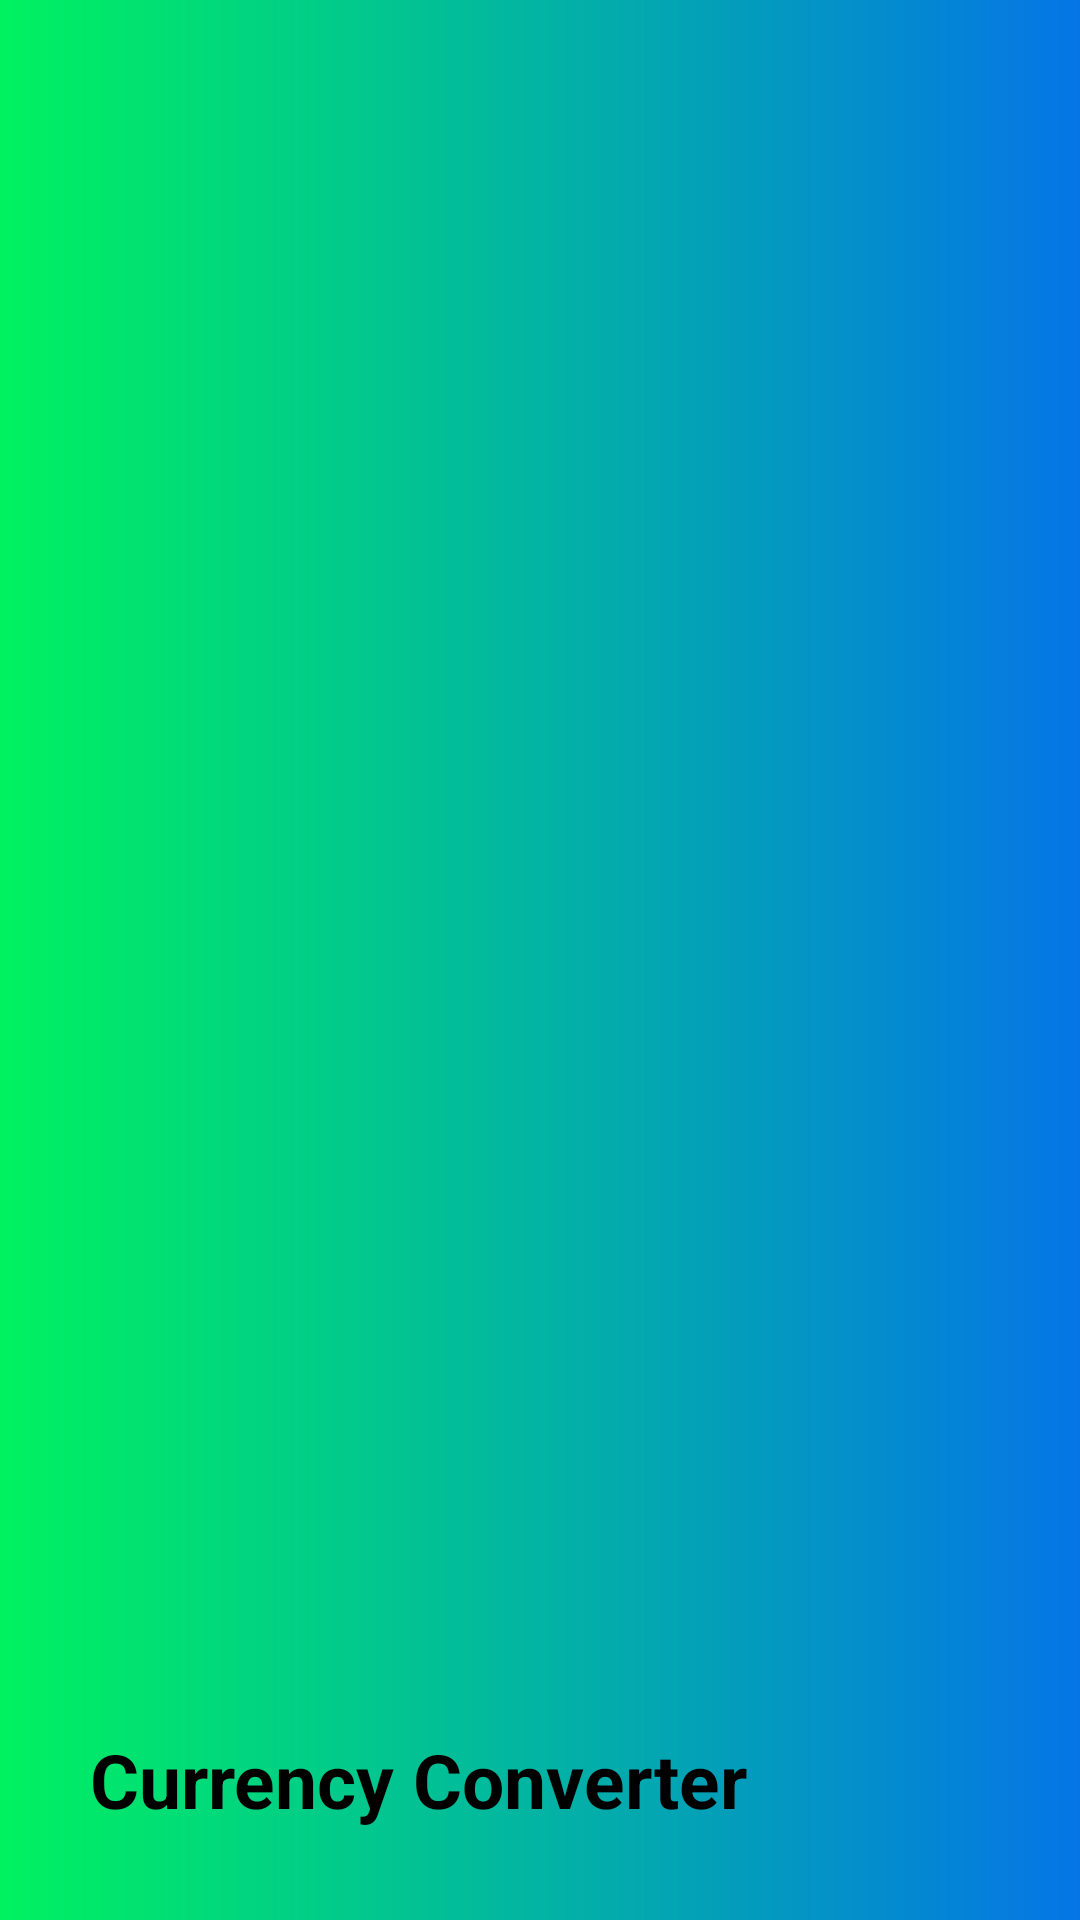

Reconstruct the res/layout file that produces this screen, plus the resources it refers to.
<!-- AndroidManifest.xml: application theme Theme.CurrencyConverter -->
<!-- res/layout/header.xml -->
<?xml version="1.0" encoding="utf-8"?>
<LinearLayout xmlns:android="http://schemas.android.com/apk/res/android"
    android:layout_width="match_parent"
    android:layout_height="200dp"
    android:gravity="bottom"
    android:orientation="vertical"
    android:background="@drawable/gradient1"
    android:padding="20dp">

    <ImageView
        android:id="@+id/Icon_image"
        android:layout_width="100dp"
        android:layout_height="100dp"
        android:padding="10dp"
        android:src="@drawable/icon" />

    <TextView
        android:layout_width="wrap_content"
        android:layout_height="wrap_content"
        android:padding="10dp"
        android:text="@string/header_first"
        android:textColor="@color/black"
        android:textSize="25sp"
        android:textStyle="bold" />
</LinearLayout>
<!-- resources referenced by this layout -->
<resources>
  <!-- drawable gradient1 (drawable) -->
  <?xml version="1.0" encoding="utf-8"?>
  
  <shape xmlns:android="http://schemas.android.com/apk/res/android">
  
      <gradient
          android:type="linear"
          android:angle="0"
          android:startColor="#00f260"
          android:endColor="#0575E6">
      </gradient>
  </shape>
  <string name="header_first">Currency Converter</string>
  <style name="Theme.CurrencyConverter" parent="Theme.MaterialComponents.DayNight.NoActionBar">
          
          <item name="colorPrimary">@color/black</item>
          <item name="colorPrimaryVariant">@color/grey</item>
          <item name="colorOnPrimary">@color/white</item>
          
          <item name="colorSecondary">@color/teal_200</item>
          <item name="colorSecondaryVariant">@color/teal_700</item>
          <item name="colorOnSecondary">@color/black</item>
          
          <item name="android:statusBarColor">?attr/colorPrimaryVariant</item>
          
      </style>
  <!-- not gathered from this repository: default colours our renderer supplied (Android Studio template values) -->
  <color name="teal_200">#FF03DAC5</color>
  <color name="teal_700">#FF018786</color>
  <color name="black">#FF000000</color>
  <color name="white">#FFFFFFFF</color>
</resources>
